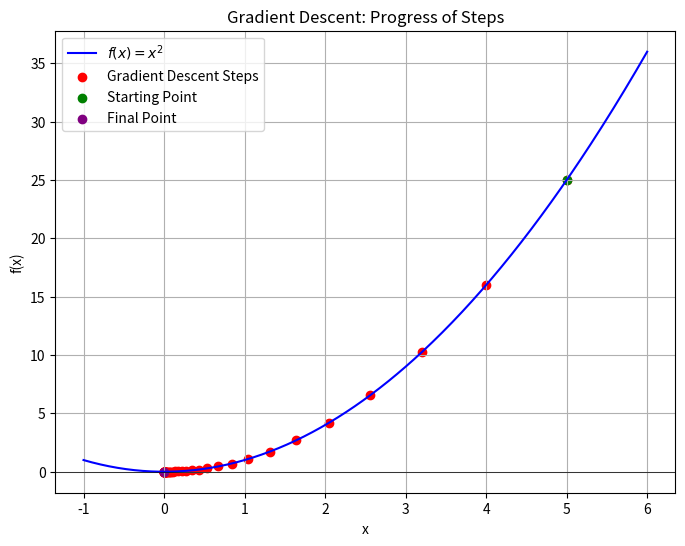

Python code for this plot:
import matplotlib.pyplot as plt
import numpy as np

def f(x):
    """Example function: f(x) = x^2"""
    return x**2

def gradient_descent_visualize(func, grad, x0, learning_rate=0.1, tol=1e-6, max_iterations=100):
    """
    Visualizes the progress of Gradient Descent for function minimization on a single plot.

    Parameters:
        func (function): The function to minimize.
        grad (function): The gradient of the function.
        x0 (float): Initial starting point.
        learning_rate (float): Step size.
        tol (float): Tolerance for stopping condition.
        max_iterations (int): Maximum number of iterations allowed.
    """
    # Store values for plotting
    x_values = [x0]
    y_values = [func(x0)]
    iteration = 0

    while iteration < max_iterations:
        gradient = grad(x0)
        x_new = x0 - learning_rate * gradient
        x_values.append(x_new)
        y_values.append(func(x_new))

        # Check convergence
        if abs(x_new - x0) < tol:
            break

        x0 = x_new
        iteration += 1

    # Generate x values for smooth curve plotting
    x = np.linspace(min(x_values) - 1, max(x_values) + 1, 400)
    y = func(x)

    # Plot the function and gradient descent steps
    plt.figure(figsize=(8, 6))
    plt.plot(x, y, label='$f(x) = x^2$', color='blue')
    plt.scatter(x_values, y_values, color='red', label='Gradient Descent Steps')
    plt.axhline(0, color='black', linewidth=0.5)

    # Highlight the starting and final points
    plt.scatter(x_values[0], y_values[0], color='green', label='Starting Point')
    plt.scatter(x_values[-1], y_values[-1], color='purple', label='Final Point')

    plt.title('Gradient Descent: Progress of Steps')
    plt.xlabel('x')
    plt.ylabel('f(x)')
    plt.legend()
    plt.grid(True)
    plt.show()

# Example function and gradient
def f(x):
    return x**2

def grad_f(x):
    return 2 * x

# Initial conditions for Gradient Descent
x0 = 5  # Starting point
learning_rate = 0.1
gradient_descent_visualize(f, grad_f, x0, learning_rate)
